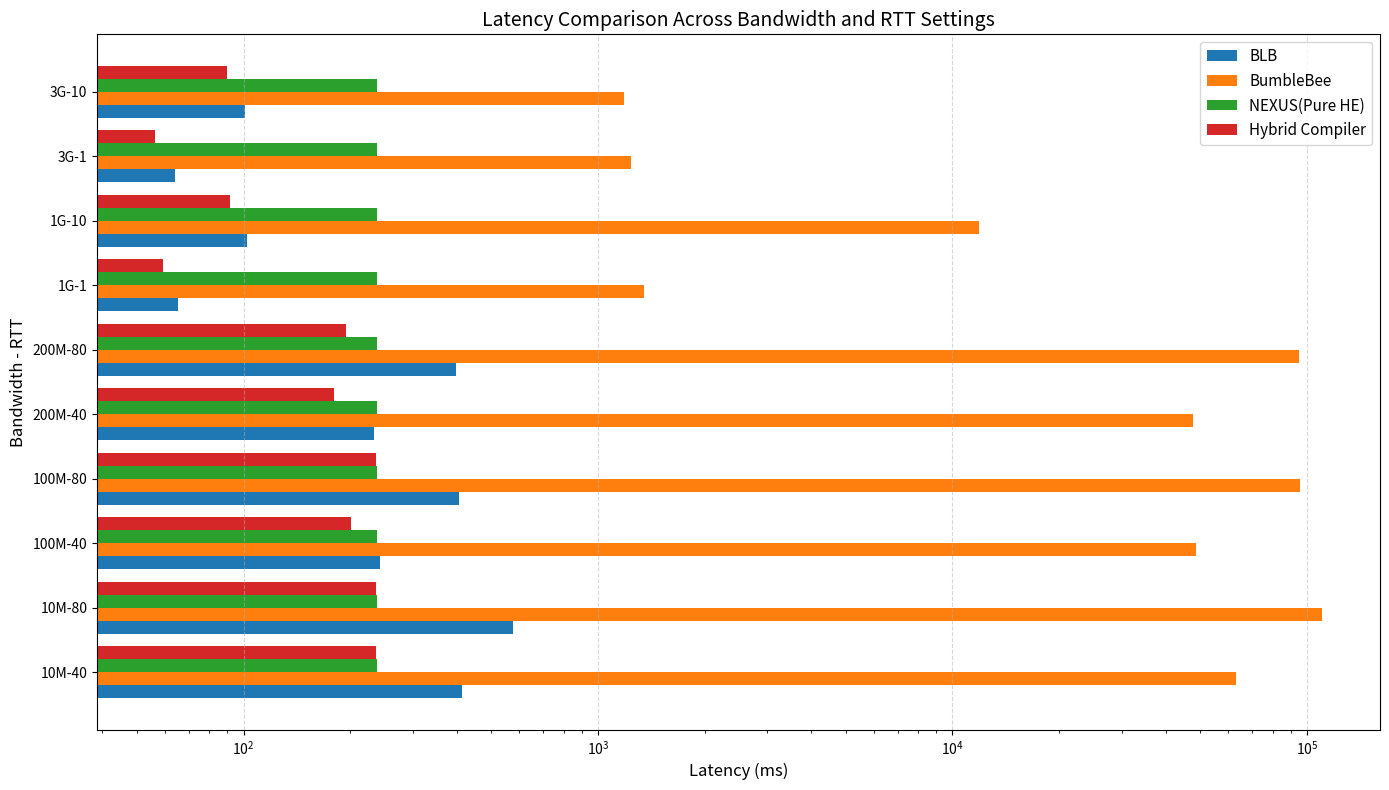

Write Python code to recreate this figure.
import numpy as np
import matplotlib.pyplot as plt
from matplotlib.ticker import LogFormatterMathtext

def plot_latency_bar():
    # ======================
    # 数据
    # ======================
    groups = [
        "10M-40", "10M-80",
        "100M-40", "100M-80",
        "200M-40", "200M-80",
        "1G-1", "1G-10",
        "3G-1", "3G-10"
    ]

    BLB = [413.1, 577.3, 242.6, 406.7, 233.1, 397.2, 65.4, 102.4, 64.2, 101.1]
    BumbleBee = [63111.5, 110055.1, 48573.9, 95517.5, 47766.2, 94709.9, 1350.1, 11912.4, 1242.4, 1180.5]
    NEXUS = [238.6] * 10
    Hybrid = [237, 237, 201.2, 237, 180, 194, 59.1, 91.8, 56.4, 90]

    data = [BLB, BumbleBee, NEXUS, Hybrid]
    labels = ["BLB", "BumbleBee", "NEXUS(Pure HE)", "Hybrid Compiler"]

    colors = [
        "#1f77b4",  # BLB - 蓝
        "#ff7f0e",  # BumbleBee - 橙
        "#2ca02c",  # NEXUS - 绿
        "#d62728",  # Hybrid - 红
    ]

    # ======================
    # 画图参数
    # ======================
    y = np.arange(len(groups))
    bar_height = 0.2

    plt.figure(figsize=(14, 8))

    # ======================
    # 画柱状图
    # ======================
    for i in range(len(data)):
        plt.barh(
            y + i * bar_height,
            data[i],
            height=bar_height,
            label=labels[i],
            color=colors[i]   # ⭐ 应用颜色
        )

    # ======================
    # 关键：log scale + 10^x 显示
    # ======================
    plt.xscale("log")
    plt.gca().xaxis.set_major_formatter(LogFormatterMathtext())

    # ======================
    # 坐标轴设置
    # ======================
    plt.yticks(y + 1.5 * bar_height, groups)
    plt.xlabel("Latency (ms)", fontsize=12)
    plt.ylabel("Bandwidth - RTT", fontsize=12)
    plt.title("Latency Comparison Across Bandwidth and RTT Settings", fontsize=14)

    plt.grid(axis='x', linestyle='--', alpha=0.5)
    plt.legend(fontsize=11)

    plt.tight_layout()

    # 保存（可选）
    plt.savefig("latency_bar_log.png", dpi=300)

    plt.show()


if __name__ == "__main__":
    plot_latency_bar()
